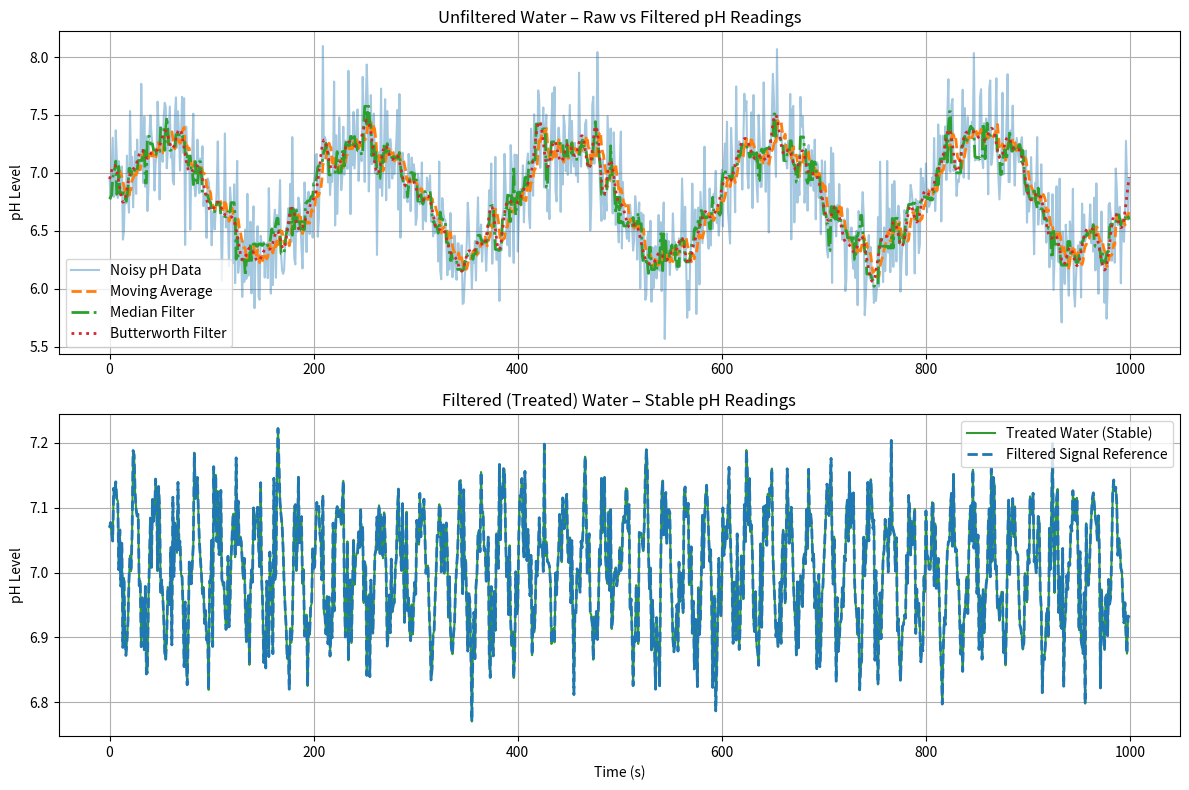

This figure's Python source:
import numpy as np
import matplotlib.pyplot as plt
import scipy.signal as signal

# 1. Calibration and voltage → pH model
S_V_Per_pH = 0.05916  # 59.16 mV/pH at 25°C (Nernst slope)
E0_V = 0.0  # Electrode potential at pH = 7

def voltage_to_pH(voltage_V):
    """Convert electrode voltage (V) to pH."""
    return (E0_V - voltage_V) / S_V_Per_pH

# 2. Filtering functions
def moving_average(data, window_size=5):
    return np.convolve(data, np.ones(window_size)/window_size, mode='valid')

def median_filter(data, kernel_size=5):
    return signal.medfilt(data, kernel_size=kernel_size)

def butterworth_filter(data, cutoff=0.1, fs=1.0, order=5):
    nyq = 0.5 * fs
    normal_cutoff = cutoff / nyq
    b, a = signal.butter(order, normal_cutoff, btype='low', analog=False)
    return signal.filtfilt(b, a, data)

# 3. Simulate noisy pH sensor data
def simulate_noisy_pH_data(num_samples=1000, fs=1.0):
    """Simulates pH sensor voltage readings for filtered and unfiltered water."""
    np.random.seed(42)
    t = np.arange(num_samples) / fs

    # Simulate unfiltered (raw) and filtered (treated) water pH signals
    pH_unfiltered = 6.8 + 0.5 * np.sin(2 * np.pi * 0.005 * t) + np.random.normal(0, 0.3, num_samples)
    pH_filtered = 7.0 + 0.1 * np.sin(2 * np.pi * 0.05 * t) + np.random.normal(0, 0.05, num_samples)

    # Convert to electrode voltages (inverse of Nernst equation)
    voltage_unfiltered = E0_V - S_V_Per_pH * pH_unfiltered
    voltage_filtered = E0_V - S_V_Per_pH * pH_filtered

    return t, voltage_unfiltered, voltage_filtered

# 4. Main demonstration
def main():
    fs = 1.0  # Sampling frequency (1 sample/sec)
    num_samples = 1000

    # Simulate voltage data
    t, volt_unfiltered, volt_filtered = simulate_noisy_pH_data(num_samples, fs)

    # Convert back to pH
    pH_unfiltered = voltage_to_pH(volt_unfiltered)
    pH_filtered = voltage_to_pH(volt_filtered)

    # Apply filters to unfiltered data
    pH_un_ma = moving_average(pH_unfiltered, window_size=9)
    pH_un_med = median_filter(pH_unfiltered, kernel_size=7)
    pH_un_but = butterworth_filter(pH_unfiltered, cutoff=0.08, fs=fs, order=5)

    # Adjust time axis for moving average
    t_ma = t[len(t) - len(pH_un_ma):]

    # 5. Visualization
    plt.figure(figsize=(12, 8))

    # --- Unfiltered water (Raw) ---
    plt.subplot(2, 1, 1)
    plt.plot(t, pH_unfiltered, label='Noisy pH Data', alpha=0.4)
    plt.plot(t_ma, pH_un_ma, '--', label='Moving Average', linewidth=2)
    plt.plot(t, pH_un_med, '-.', label='Median Filter', linewidth=2)
    plt.plot(t, pH_un_but, ':', label='Butterworth Filter', linewidth=2)
    plt.title('Unfiltered Water – Raw vs Filtered pH Readings')
    plt.ylabel('pH Level')
    plt.grid(True)
    plt.legend()

    # --- Filtered (treated) water ---
    plt.subplot(2, 1, 2)
    plt.plot(t, pH_filtered, label='Treated Water (Stable)', color='green', alpha=0.8)
    plt.plot(t, pH_filtered, '--', label='Filtered Signal Reference', linewidth=2)
    plt.title('Filtered (Treated) Water – Stable pH Readings')
    plt.xlabel('Time (s)')
    plt.ylabel('pH Level')
    plt.grid(True)
    plt.legend()

    plt.tight_layout()
    plt.show()

# Entry point
if __name__ == "__main__":
    main()
